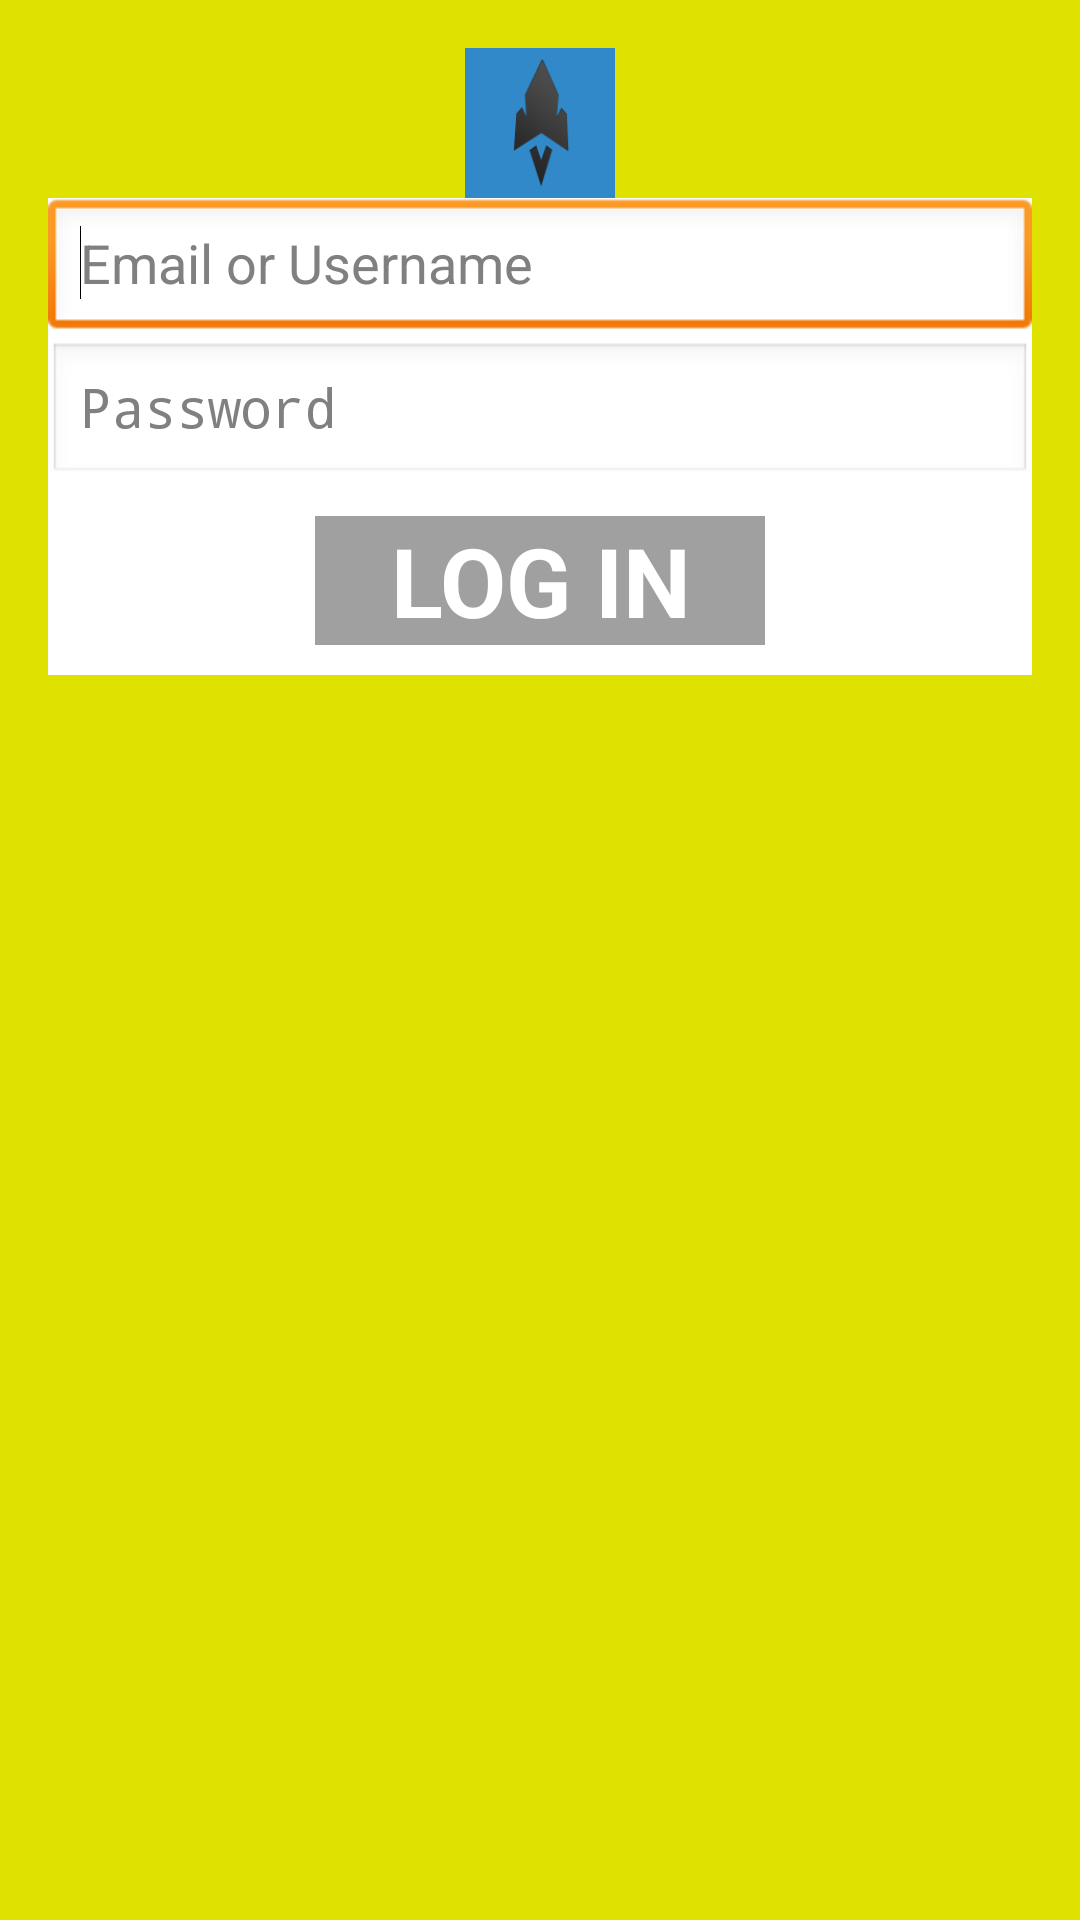

Write the Android layout XML for this screen, with the resource values it uses.
<!-- AndroidManifest.xml: application theme AppTheme -->
<!-- res/layout/activity_login.xml -->
<RelativeLayout xmlns:android="http://schemas.android.com/apk/res/android"
    xmlns:tools="http://schemas.android.com/tools"
    android:layout_width="match_parent"
    android:layout_height="match_parent"
    android:background="@color/dull_yellow"
    android:paddingBottom="@dimen/activity_vertical_margin"
    android:paddingLeft="@dimen/activity_horizontal_margin"
    android:paddingRight="@dimen/activity_horizontal_margin"
    android:paddingTop="@dimen/activity_vertical_margin"
    tools:context=".LoginActivity" >

    <ImageView
        android:id="@+id/imageView1"
        android:layout_width="50dp"
        android:layout_height="50dp"
        android:layout_alignParentTop="true"
        android:layout_centerHorizontal="true"
        android:src="@drawable/ic_launcher"
        android:contentDescription="@null" />

    <RelativeLayout
        android:id="@+id/relativeLayout"
        android:layout_width="match_parent"
        android:layout_height="wrap_content"
        android:layout_below="@+id/imageView1"
        android:layout_centerHorizontal="true"
        android:background="@color/white"
        android:orientation="vertical"
        android:paddingBottom="@dimen/medium_margin" >

        <EditText
            android:id="@+id/txtUsername"
            android:layout_width="match_parent"
            android:layout_height="wrap_content"
            android:layout_alignParentLeft="true"
            android:layout_alignParentTop="true"
            android:hint="@string/email_or_username" >

            <requestFocus />
        </EditText>

        <EditText
            android:id="@+id/txtPassword"
            android:layout_width="match_parent"
            android:layout_height="wrap_content"
            android:layout_alignParentLeft="true"
            android:layout_below="@+id/txtUsername"
            android:ems="10"
            android:hint="@string/password"
            android:inputType="textPassword" />

        <Button
            android:id="@+id/btnLogin"
            android:layout_width="wrap_content"
            android:layout_height="wrap_content"
            android:layout_below="@+id/txtPassword"
            android:layout_centerHorizontal="true"
            android:layout_marginTop="@dimen/medium_margin"
            android:background="@drawable/second_sign_up_button_style"
            android:paddingLeft="@dimen/splash_button_padding"
            android:paddingRight="@dimen/splash_button_padding"
            android:text="@string/log_in"
            android:textColor="@color/white"
            android:textSize="@dimen/sign_up_button_text_size"
            android:textStyle="bold" />

        <ProgressBar
            android:id="@+id/progressLogin"
            android:layout_width="wrap_content"
            android:layout_height="wrap_content"
            android:layout_below="@+id/txtPassword"
            android:layout_centerHorizontal="true"
            android:layout_marginTop="@dimen/medium_margin"
            android:visibility="gone" />

    </RelativeLayout>


</RelativeLayout>
<!-- resources referenced by this layout -->
<resources>
  <color name="dull_yellow">#DFE200</color>
  <color name="white">#FFF</color>
  <dimen name="activity_horizontal_margin">16dp</dimen>
  <dimen name="activity_vertical_margin">16dp</dimen>
  <dimen name="medium_margin">10dp</dimen>
  <dimen name="sign_up_button_text_size">32dp</dimen>
  <dimen name="splash_button_padding">25dp</dimen>
  <!-- drawable ic_launcher: png bitmap (drawable-hdpi, 4163 bytes) -->
  <!-- drawable second_sign_up_button_style (drawable) -->
  <?xml version="1.0" encoding="utf-8"?>
  <selector xmlns:android="http://schemas.android.com/apk/res/android" >
      <item android:state_pressed="true" android:drawable="@color/sign_up_grey"/> 
      <item android:state_focused="true" android:drawable="@color/sign_up_grey"/> 
      <item android:drawable="@color/sign_up_grey"/> 
  </selector>
  <string name="email_or_username">Email or Username</string>
  <string name="log_in">LOG IN</string>
  <string name="password">Password</string>
  <style name="AppTheme" parent="AppBaseTheme">
          
          
          <item name="android:actionBarStyle">@style/ActionBarStyle</item>
          <item name="android:actionBarWidgetTheme">@style/MyActionBarWidgetTheme</item>
          <item name="ptrHeaderStyle">@style/Widget.Custom.PtrHeader</item>
          <item name="ptrHeaderTitleTextAppearance">@style/TextAppearance.Custom.PtrHeader.Title</item>
      </style>
  <color name="sign_up_grey">#A0A0A0</color>
  <style name="AppBaseTheme" parent="android:Theme.Light">
                  
      </style>
  <style name="ActionBarStyle" parent="android:style/Widget.Holo.Light.ActionBar">     
  	    <item name="android:colorBackground">@color/dull_purple</item>
  	    <item name="android:background">@color/dull_purple</item>
  	    <item name="android:textColor">@android:color/white</item>
  	    <item name="android:titleTextStyle">@style/TitleTextStyle</item>		   
  	    <item name="android:layout_marginTop">12dp</item>	    
  	</style>
  <style name="MyActionBarWidgetTheme" parent="@android:style/Theme.Holo">
  	    <item name="android:textColorHint">@android:color/white</item>
  	</style>
  <style name="Widget.Custom.PtrHeader" parent="android:Widget">
          <item name="ptrHeaderHeight">72dp</item>
      </style>
  <style name="TextAppearance.Custom.PtrHeader.Title" parent="android:TextAppearance.Large.Inverse">
          <item name="android:textSize">26sp</item>        
          <item name="android:textColor">@color/white</item>
      </style>
  <color name="dull_purple">#876A96</color>
  <style name="TitleTextStyle" parent="@android:style/TextAppearance.Holo.Widget.ActionBar.Title">
          <item name="android:textColor">@color/white</item>
      </style>
</resources>
